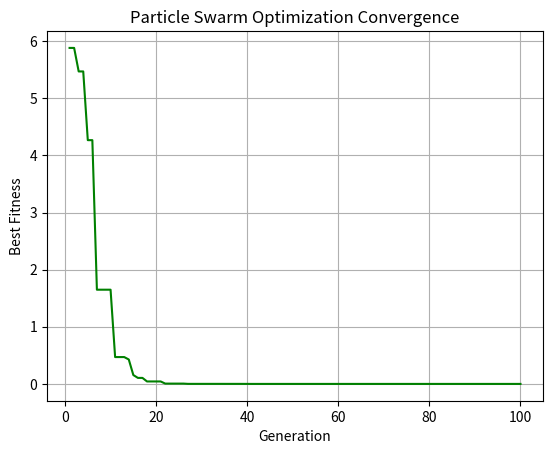

Reproduce this figure in Python.
import numpy as np
import matplotlib.pyplot as plt
import pandas as pd

# --- Rastrigin Function ---
def rastrigin(X):
    x, y = X
    return 20 + x**2 + y**2 - 10 * (np.cos(2 * np.pi * x) + np.cos(2 * np.pi * y))

# --- Parameters ---
DOM_MIN, DOM_MAX = -5.12, 5.12
DIM = 2
POP_SIZE = 50
MAX_GEN = 100
SEED = 42
np.random.seed(SEED)

# --- Helper Function: Initialize Population ---
def initialize_population(pop_size, dim):
    return np.random.uniform(DOM_MIN, DOM_MAX, (pop_size, dim))

# --- Particle Swarm Optimization Function ---
def pso_optimize():
    w = 0.7    # Inertia weight
    c1 = 1.4   # Cognitive component
    c2 = 1.4   # Social component

    X = initialize_population(POP_SIZE, DIM)
    V = np.random.uniform(-1, 1, (POP_SIZE, DIM))
    pbest = X.copy()
    pbest_val = np.array([rastrigin(ind) for ind in X])
    gbest_idx = np.argmin(pbest_val)
    gbest = pbest[gbest_idx].copy()
    gbest_val = pbest_val[gbest_idx]
    best_fitness_list = []

    for gen in range(MAX_GEN):
        r1 = np.random.rand(POP_SIZE, DIM)
        r2 = np.random.rand(POP_SIZE, DIM)
        V = w * V + c1 * r1 * (pbest - X) + c2 * r2 * (gbest - X)
        X = X + V
        X = np.clip(X, DOM_MIN, DOM_MAX)
        fit = np.array([rastrigin(ind) for ind in X])
        better = fit < pbest_val
        pbest[better] = X[better]
        pbest_val[better] = fit[better]
        gbest_idx = np.argmin(pbest_val)
        gbest = pbest[gbest_idx]
        gbest_val = pbest_val[gbest_idx]
        best_fitness_list.append(gbest_val)

    pd.DataFrame({"Generation": range(1, MAX_GEN+1), "BestFitness": best_fitness_list}).to_csv("PSO.csv", index=False)

    # Plot convergence
    plt.figure()
    plt.plot(range(1, MAX_GEN+1), best_fitness_list, label="PSO", color="green")
    plt.xlabel("Generation")
    plt.ylabel("Best Fitness")
    plt.title("Particle Swarm Optimization Convergence")
    plt.grid()
    plt.savefig("PSO_plot.png")
    plt.show()

    return gbest, gbest_val

# --- Run the Optimization ---
if __name__ == "__main__":
    best_sol, best_fit = pso_optimize()
    print(f"Best Solution: {best_sol}, Best Fitness: {best_fit}")
